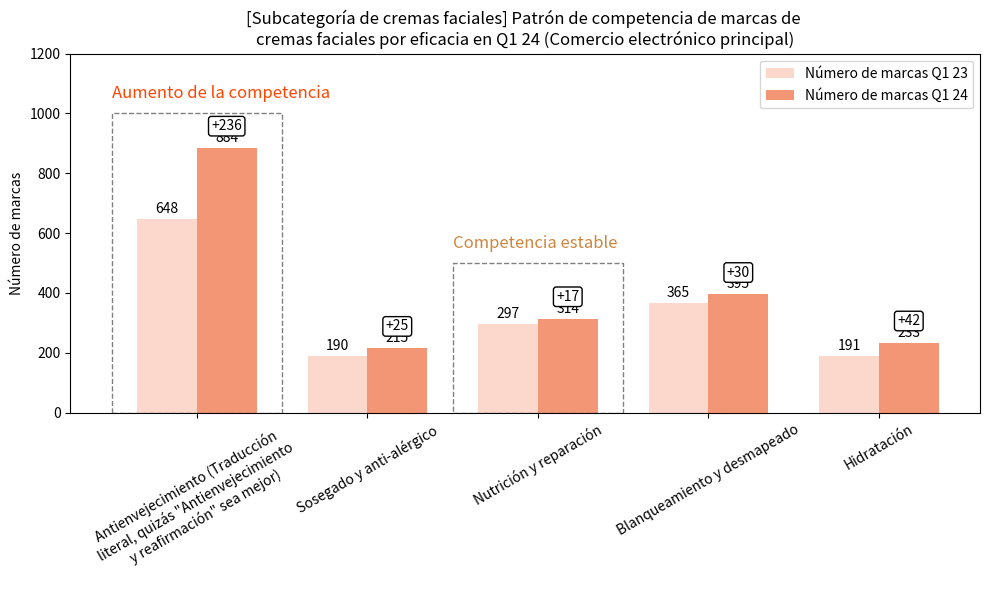

Recreate this plot in Python.
import matplotlib.pyplot as plt
import numpy as np
import matplotlib.patches as patches
from matplotlib import font_manager as fm


# Datos
categorias = ['Antienvejecimiento (Traducción \n'
              'literal, quizás "Antienvejecimiento \n'
              'y reafirmación" sea mejor)',
              'Sosegado y anti-alérgico',
              'Nutrición y reparación',
              'Blanqueamiento y desmapeado', 'Hidratación']
q1_2023 = [648, 190, 297, 365, 191]
q1_2024 = [884, 215, 314, 395, 233]
crecimiento = [q1_2024[i] - q1_2023[i] for i in range(len(q1_2023))]

x = np.arange(len(categorias))
ancho = 0.35

# Configuración de colores
color_2023 = '#fcd7cc'
color_2024 = '#f29676'

fig, ax = plt.subplots(figsize=(10, 6))
barras1 = ax.bar(x - ancho/2, q1_2023, ancho, label='Número de marcas Q1 23', color=color_2023)
barras2 = ax.bar(x + ancho/2, q1_2024, ancho, label='Número de marcas Q1 24', color=color_2024)

# Etiquetas de valores
for i in range(len(x)):
    ax.text(x[i] - ancho/2, q1_2023[i] + 10, str(q1_2023[i]), ha='center', va='bottom', fontsize=10)
    ax.text(x[i] + ancho/2, q1_2024[i] + 10, str(q1_2024[i]), ha='center', va='bottom', fontsize=10)
    ax.annotate(f'+{crecimiento[i]}',
                xy=(x[i] + ancho/2, q1_2024[i] + 40),
                xytext=(x[i] + ancho/2, q1_2024[i] + 60),
                ha='center',
                arrowprops=dict(facecolor='black', arrowstyle='->'),
                fontsize=10,
                bbox=dict(boxstyle='round,pad=0.2', fc='white', ec='black', lw=1))

# Área de borde de grupo
ax.add_patch(patches.Rectangle((-0.5, 0), 1.0, 1000, fill=False, edgecolor='gray', linestyle='--', linewidth=1))
ax.text(-0.5, 1050, 'Aumento de la competencia', color='orangered', fontsize=12)

ax.add_patch(patches.Rectangle((1.5, 0), 1.0, 500, fill=False, edgecolor='gray', linestyle='--', linewidth=1))
ax.text(1.5, 550, 'Competencia estable', color='peru', fontsize=12)

# Resto de configuraciones
ax.set_xticks(x)
ax.set_xticklabels(categorias, rotation=30)
ax.set_ylabel('Número de marcas')
ax.set_ylim(0, 1200)

ax.set_title('[Subcategoría de cremas faciales] Patrón de competencia de marcas de \n'
             'cremas faciales por eficacia en Q1 24 (Comercio electrónico principal)')
ax.legend()

plt.tight_layout()
plt.show()
